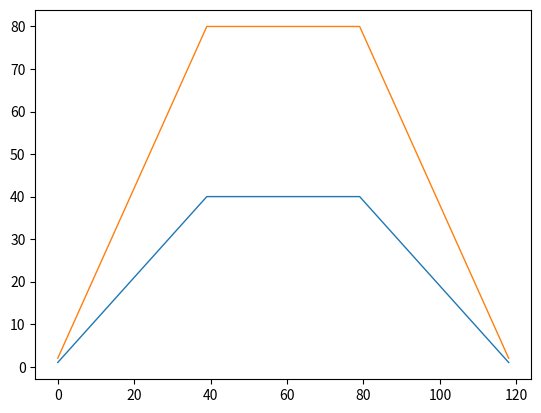

Source code (Python):
import numpy as np
import matplotlib.pyplot as plt


dtype_float = {'float': np.float32, 'double':np.float64}
dtype_complex = {'float': np.complex64, 'double':np.complex128}


class OverlapSave:
    # N-point overlap-save convolution
    # 
    # SISO FIR is applied in parallel to all channels.
    # fir.ndim should be 1.
    # FIR longer than N is automatically chunked.

    def __init__(self, fir, N, channel, dtype='float'):
        if fir.ndim != 1:
            raise Exception('invalid fir shape')

        self.N = N
        self.len_fir = fir.shape[-1]

        # split FIR
        fir_split = []
        ss = 0
        while ss < fir.shape[-1]:
            fir_split.append(fir[ss:ss + N])
            ss += N
        
        # instantiate convolver
        self.c = []
        for i in range(len(fir_split)):
            self.c.append(_Convolver(fir_split[i], N, channel, i, dtype))
        
        # input buffer
        dt_r = dtype_float[dtype]
        self.in_buf = np.zeros([channel, 2 * N], dtype=dt_r)
        
        # output
        dt_c = dtype_complex[dtype]
        self.out_f = np.zeros([channel, N + 1], dtype=dt_c)

        # buffering length
        self.len_buf = self.N
        
    def conv(self, x):

        # shifted into buffer
        len_in = x.shape[-1]
        self.in_buf[:, :self.N] = self.in_buf[:, self.N:]
        self.in_buf[:, self.N:self.N + len_in] = x
        self.in_buf[:, self.N + len_in:] = 0

        # convolution
        in_f = np.fft.rfft(self.in_buf)
        self.out_f[:] = 0
        for c_ in self.c:
            self.out_f[:] += c_.conv(in_f)
        out = np.fft.irfft(self.out_f)[:, :self.N]

        # buffering length
        if len_in != 0:
            self.len_buf = self.len_fir + len_in - 1
        else:
            self.len_buf -= self.N

        return out, self.len_buf
            
    
    def clear_buffer(self):
        for c_ in self.c:
            c_.out_f_buf[:] = 0


class _Convolver:

    def __init__(self, fir, N, channel, schedule, dtype):
        self.N = N
        self.schedule = schedule

        # FIR (frequency domain)
        dt_r = dtype_float[dtype]
        fir_zeropad = np.zeros(2 * N, dtype=dt_r)
        fir_zeropad[N:N + fir.shape[-1]] = fir
        self.fir_f = np.fft.rfft(fir_zeropad)
        
        # output buffer delay output timing by N * schedule
        dt_c = dtype_complex[dtype]
        self.out_f_buf = np.zeros([schedule + 1, channel, N + 1], dtype=dt_c)
        self.i_buf = 0
        
    def conv(self, x_f):
        # convolution
        self.out_f_buf[self.i_buf] = self.fir_f * x_f
        # index ring buffer
        self.i_buf += 1
        if self.i_buf > self.schedule:
            self.i_buf = 0
        return self.out_f_buf[self.i_buf]






class OverlapSaveMIMO:
    # N-point overlap-save convolution
    # 
    # MIMO FIR is applied.
    # fir.ndim should be 1.
    # FIR longer than N is automatically chunked.

    def __init__(self, fir, N, dtype=np.float32):
        if fir.ndim != 3:
            raise Exception('invalid fir shape')

        self.N = N
        self.len_fir = fir.shape[-1]

        ch_out = fir.shape[0]
        ch_in = fir.shape[1]

        # split FIR
        fir_split = []
        ss = 0
        while ss < fir.shape[-1]:
            fir_split.append(fir[:, :, ss:ss + N])
            ss += N
        
        # instantiate convolver
        self.c = []
        for i in range(len(fir_split)):
            self.c.append(_ConvolverMIMO(fir_split[i], N, i, dtype))
        
        # input buffer
        dt_r = dtype_float[dtype]
        self.in_buf = np.zeros([ch_in, 1, 2 * N], dtype=dt_r)
        
        # output
        dt_c = dtype_complex[dtype]
        self.out_f = np.zeros([ch_out, N + 1], dtype=dt_c)

        # buffering length
        self.len_buf = self.N


    def conv(self, x):

        # shifted into buffer
        len_in = x.shape[-1]
        self.in_buf[:, 0, :self.N] = self.in_buf[:, 0, self.N:]
        self.in_buf[:, 0, self.N:self.N + len_in] = x
        self.in_buf[:, 0, self.N + len_in:] = 0

        # convolution
        in_f = np.fft.rfft(self.in_buf).transpose(2, 0, 1)
        self.out_f[:] = 0
        for c_ in self.c:
            self.out_f[:] += c_.conv(in_f)
        out = np.fft.irfft(self.out_f)[:, :self.N]

        # buffering length
        if len_in != 0:
            self.len_buf = self.len_fir + len_in - 1
        else:
            self.len_buf -= self.N

        return out, self.len_buf
            
    
    def clear_buffer(self):
        for c_ in self.c:
            c_.out_buf[:] = 0


class _ConvolverMIMO:

    def __init__(self, fir, N, schedule, dtype):
        self.N = N
        self.schedule = schedule

        ch_out = fir.shape[0]
        ch_in = fir.shape[1]
        
        # FIR (frequency domain)
        dt_r = dtype_float[dtype]
        fir_zeropad = np.zeros([ch_out, ch_in, 2 * N], dtype=dt_r)
        fir_zeropad[:, :, N:N + fir.shape[-1]] = fir
        self.fir_f = np.fft.rfft(fir_zeropad).transpose(2, 0, 1)
        
        # output buffer delay output timing by N * schedule
        dt_c = dtype_complex[dtype]
        self.out_f_buf = np.zeros([schedule + 1, ch_out, N + 1], dtype=dt_c)
        self.i_buf = 0
        
    def conv(self, x_f):
        # convolution
        y_f = np.matmul(self.fir_f, x_f).transpose(1, 2, 0)
        self.out_f_buf[self.i_buf] = y_f[:, 0, :]
        # index ring buffer
        self.i_buf += 1
        if self.i_buf > self.schedule:
            self.i_buf = 0
        return self.out_f_buf[self.i_buf]





if __name__ == '__main__':
    
    import matplotlib.pyplot as plt
    
    
    # ----- convolve using OverlapSave() -----

    x = np.ones(80).reshape(1, -1)
    h = np.ones(40)
    N = 32
    dtype = 'float' # or 'double'

    os = OverlapSave(h, N, channel=x.shape[0], dtype=dtype)
    
    len_y = h.shape[-1] + x.shape[-1] - 1
    y = np.empty([x.shape[0], len_y], dtype=dtype)
    ss = 0
    while True:
        y_chunk, len_buf = os.conv(x[:, ss:ss + N])
        if len_buf <= 0:
            break

        L = np.clip(len_buf, 0, N)
        y[:, ss:ss + L] = y_chunk[:, :L]
        ss += N
         
    plt.plot(y[0], lw=1)
    plt.show()
    

    # ----- convolve using OverlapSaveMIMO() -----
    
    x = np.ones(160).reshape(2, -1)
    h = np.ones([2, 2, 40]) # 2in/2out
    N = 32
    dtype = 'float'
    
    os = OverlapSaveMIMO(h, N, dtype=dtype)
    
    len_y = h.shape[-1] + x.shape[-1] - 1
    y = np.empty([h.shape[0], len_y], dtype=dtype)
    ss = 0
    while True:
        y_chunk, len_buf = os.conv(x[:, ss:ss + N])
        if len_buf <= 0:
            break

        L = np.clip(len_buf, 0, N)
        y[:, ss:ss + L] = y_chunk[:, :L]
        ss += N
    
    plt.plot(y[0], lw=1)
    plt.show()


